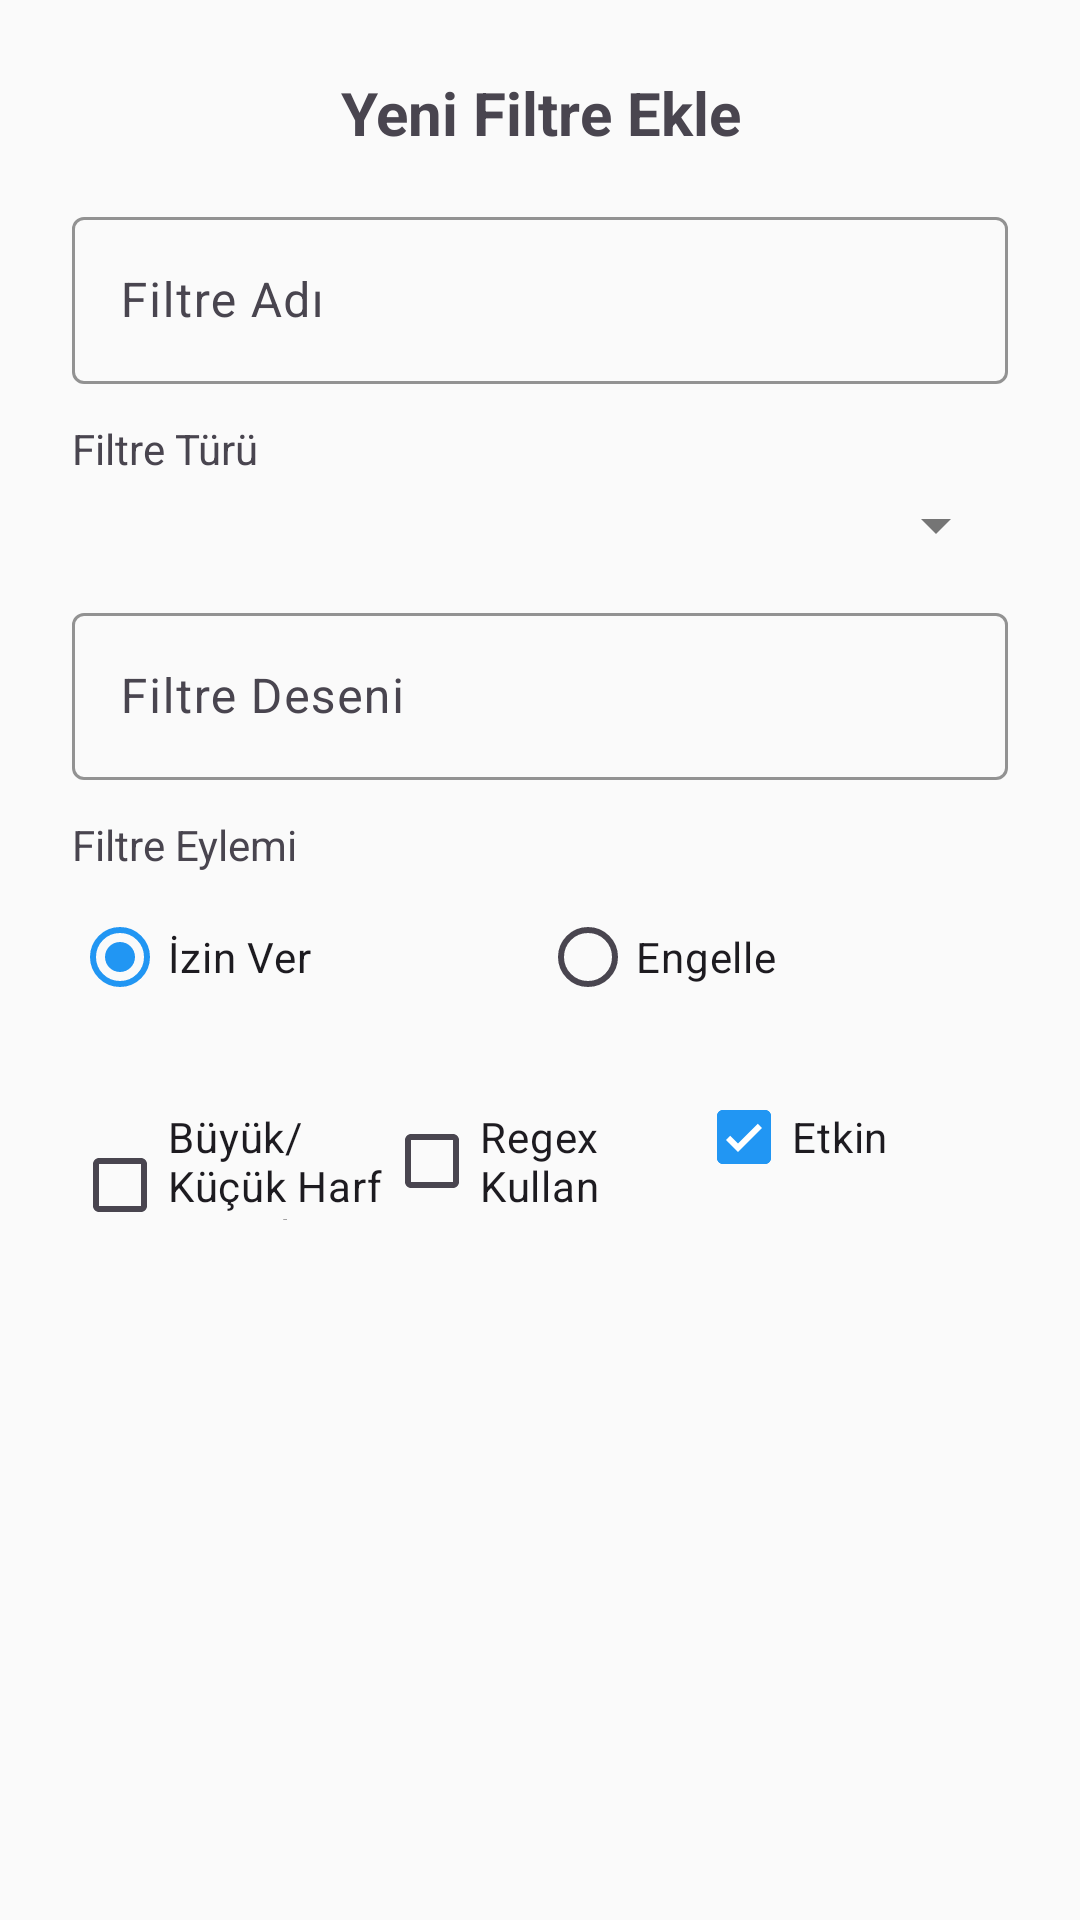

Layout XML and referenced resources for this Android screen:
<!-- AndroidManifest.xml: application theme Theme.HermesSmsForward -->
<!-- res/layout/dialog_add_filter.xml -->
<?xml version="1.0" encoding="utf-8"?>
<LinearLayout xmlns:android="http://schemas.android.com/apk/res/android"
    xmlns:app="http://schemas.android.com/apk/res-auto"
    android:layout_width="match_parent"
    android:layout_height="wrap_content"
    android:orientation="vertical"
    android:padding="24dp">

    <TextView
        android:layout_width="match_parent"
        android:layout_height="wrap_content"
        android:text="@string/add_new_filter"
        android:textSize="20sp"
        android:textStyle="bold"
        android:layout_marginBottom="16dp"
        android:gravity="center" />

    <com.google.android.material.textfield.TextInputLayout
        android:layout_width="match_parent"
        android:layout_height="wrap_content"
        android:layout_marginBottom="12dp"
        android:hint="@string/filter_name_hint"
        app:boxStrokeColor="?attr/colorPrimary">

        <com.google.android.material.textfield.TextInputEditText
            android:id="@+id/etFilterName"
            android:layout_width="match_parent"
            android:layout_height="wrap_content"
            android:inputType="text"
            android:maxLines="1" />

    </com.google.android.material.textfield.TextInputLayout>

    <TextView
        android:layout_width="match_parent"
        android:layout_height="wrap_content"
        android:text="@string/filter_type_label"
        android:textSize="14sp"
        android:layout_marginBottom="4dp" />

    <Spinner
        android:id="@+id/spinnerFilterType"
        android:layout_width="match_parent"
        android:layout_height="wrap_content"
        android:layout_marginBottom="12dp" />

    <com.google.android.material.textfield.TextInputLayout
        android:layout_width="match_parent"
        android:layout_height="wrap_content"
        android:layout_marginBottom="12dp"
        android:hint="@string/filter_pattern_hint"
        app:boxStrokeColor="?attr/colorPrimary">

        <com.google.android.material.textfield.TextInputEditText
            android:id="@+id/etFilterPattern"
            android:layout_width="match_parent"
            android:layout_height="wrap_content"
            android:inputType="text"
            android:maxLines="3" />

    </com.google.android.material.textfield.TextInputLayout>

    <TextView
        android:layout_width="match_parent"
        android:layout_height="wrap_content"
        android:text="@string/filter_action_label"
        android:textSize="14sp"
        android:layout_marginBottom="4dp" />

    <RadioGroup
        android:id="@+id/rgFilterAction"
        android:layout_width="match_parent"
        android:layout_height="wrap_content"
        android:orientation="horizontal"
        android:layout_marginBottom="12dp">

        <RadioButton
            android:id="@+id/rbActionAllow"
            android:layout_width="0dp"
            android:layout_height="wrap_content"
            android:layout_weight="1"
            android:text="@string/action_allow"
            android:checked="true" />

        <RadioButton
            android:id="@+id/rbActionBlock"
            android:layout_width="0dp"
            android:layout_height="wrap_content"
            android:layout_weight="1"
            android:text="@string/action_block" />

    </RadioGroup>

    <LinearLayout
        android:layout_width="match_parent"
        android:layout_height="wrap_content"
        android:orientation="horizontal"
        android:layout_marginBottom="16dp">

        <CheckBox
            android:id="@+id/cbCaseSensitive"
            android:layout_width="0dp"
            android:layout_height="wrap_content"
            android:layout_weight="1"
            android:text="@string/case_sensitive" />

        <CheckBox
            android:id="@+id/cbRegex"
            android:layout_width="0dp"
            android:layout_height="wrap_content"
            android:layout_weight="1"
            android:text="@string/use_regex" />

        <CheckBox
            android:id="@+id/cbEnabled"
            android:layout_width="0dp"
            android:layout_height="wrap_content"
            android:layout_weight="1"
            android:text="@string/enabled"
            android:checked="true" />

    </LinearLayout>

    <TextView
        android:id="@+id/tvValidationMessage"
        android:layout_width="match_parent"
        android:layout_height="wrap_content"
        android:textSize="12sp"
        android:layout_marginBottom="16dp"
        android:visibility="gone" />

</LinearLayout>
<!-- resources referenced by this layout -->
<resources>
  <string name="action_allow">İzin Ver</string>
  <string name="action_block">Engelle</string>
  <string name="add_new_filter">Yeni Filtre Ekle</string>
  <string name="case_sensitive">Büyük/Küçük Harf Duyarlı</string>
  <string name="enabled">Etkin</string>
  <string name="filter_action_label">Filtre Eylemi</string>
  <string name="filter_name_hint">Filtre Adı</string>
  <string name="filter_pattern_hint">Filtre Deseni</string>
  <string name="filter_type_label">Filtre Türü</string>
  <string name="use_regex">Regex Kullan</string>
  <style name="Theme.HermesSmsForward" parent="Theme.Material3.DayNight">
          
          <item name="colorPrimary">@color/hermes_primary</item>
          <item name="colorOnPrimary">@color/hermes_text_on_primary</item>
          <item name="colorSurface">@color/hermes_background</item>
          <item name="colorOnSurface">@color/hermes_text_primary</item>
          <item name="colorSurfaceVariant">@color/hermes_primary_dark</item>
          
          
          <item name="android:windowBackground">@color/hermes_background</item>
          <item name="android:colorBackground">@color/hermes_background</item>
          
          
          <item name="android:textColorPrimary">@color/hermes_text_primary</item>
          <item name="android:textColorSecondary">@color/hermes_text_secondary</item>
          <item name="android:textColorHint">@color/hermes_text_hint</item>
          
          
          <item name="actionBarStyle">@style/Hermes.ActionBar</item>
          <item name="android:actionBarStyle">@style/Hermes.ActionBar</item>
      </style>
  <color name="hermes_primary">#2196F3</color>
  <color name="hermes_text_on_primary">#FFFFFF</color>
  <color name="hermes_background">#FAFAFA</color>
  <color name="hermes_text_primary">#212121</color>
  <color name="hermes_primary_dark">#1976D2</color>
  <color name="hermes_text_secondary">#757575</color>
  <color name="hermes_text_hint">#BDBDBD</color>
  <style name="Hermes.ActionBar" parent="Widget.AppCompat.ActionBar.Solid">
          <item name="android:background">@color/hermes_primary</item>
          <item name="background">@color/hermes_primary</item>
          <item name="android:titleTextStyle">@style/Hermes.ActionBar.Title</item>
          <item name="titleTextStyle">@style/Hermes.ActionBar.Title</item>
      </style>
  <style name="Hermes.ActionBar.Title" parent="TextAppearance.AppCompat.Widget.ActionBar.Title">
          <item name="android:textColor">@color/hermes_text_on_primary</item>
          <item name="android:textSize">20sp</item>
          <item name="android:textStyle">bold</item>
      </style>
</resources>
